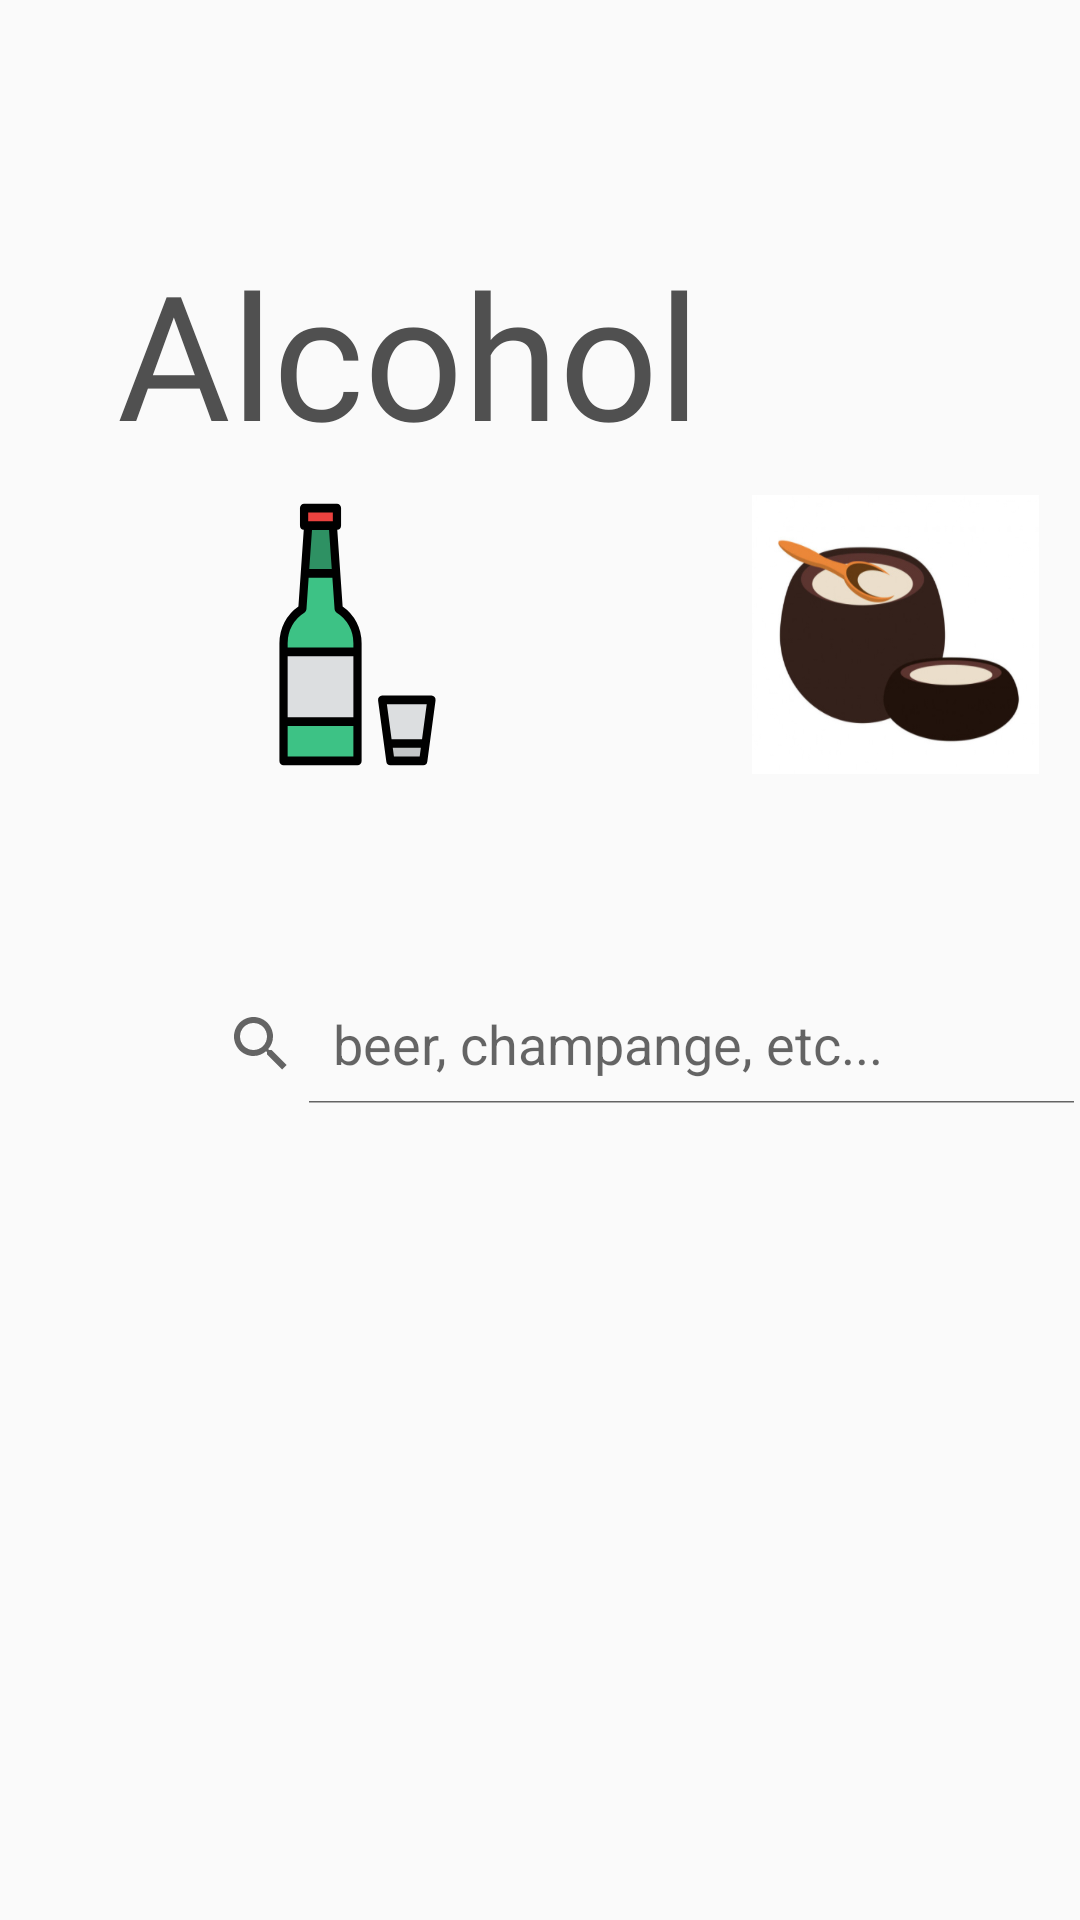

Android layout source for this screen:
<!-- AndroidManifest.xml: application theme AppTheme -->
<!-- res/layout/fragment_main.xml -->
<?xml version="1.0" encoding="utf-8"?>
<FrameLayout xmlns:android="http://schemas.android.com/apk/res/android"
    xmlns:app="http://schemas.android.com/apk/res-auto"
    xmlns:tools="http://schemas.android.com/tools"
    android:layout_width="match_parent"
    android:layout_height="match_parent"
    tools:context=".ui.main.MainFragment">

    <androidx.constraintlayout.widget.ConstraintLayout
        android:layout_width="match_parent"
        android:layout_height="763dp">

        <androidx.constraintlayout.widget.Guideline
            android:id="@+id/guideline"
            android:layout_width="wrap_content"
            android:layout_height="wrap_content"
            android:layout_marginStart="16dp"
            android:orientation="horizontal"
            app:layout_constraintGuide_begin="79dp"
            app:layout_constraintStart_toStartOf="parent" />

        <androidx.constraintlayout.widget.Guideline
            android:id="@+id/guideline2"
            android:layout_width="wrap_content"
            android:layout_height="wrap_content"
            android:orientation="vertical"
            app:layout_constraintGuide_begin="51dp" />

        <androidx.constraintlayout.widget.Guideline
            android:id="@+id/guideline3"
            android:layout_width="wrap_content"
            android:layout_height="wrap_content"
            android:orientation="vertical"
            app:layout_constraintGuide_begin="371dp" />

        <TextView
            android:id="@+id/textView2"
            android:layout_width="282dp"
            android:layout_height="81dp"
            android:fontFamily="@font/atma_medium"
            android:text="Alcohol Life"
            android:textColor="@color/gray"
            android:textSize="58sp"
            app:layout_constraintBottom_toBottomOf="parent"
            app:layout_constraintEnd_toEndOf="parent"
            app:layout_constraintHorizontal_bias="0.5"
            app:layout_constraintStart_toStartOf="parent"
            app:layout_constraintTop_toTopOf="@+id/guideline"
            app:layout_constraintVertical_bias="0.0" />

        <SearchView
            android:id="@+id/searchView2"
            android:layout_width="311dp"
            android:layout_height="40dp"
            android:layout_marginTop="15dp"
            android:hapticFeedbackEnabled="false"
            android:iconifiedByDefault="false"
            android:queryHint="beer, champange, etc..."
            app:layout_constraintBottom_toBottomOf="parent"
            app:layout_constraintEnd_toStartOf="@+id/guideline3"
            app:layout_constraintHorizontal_bias="0.444"
            app:layout_constraintStart_toStartOf="@+id/guideline2"
            app:layout_constraintTop_toBottomOf="@+id/horizontalScrollView"
            app:layout_constraintVertical_bias="0.122" />

        <LinearLayout
            android:id="@+id/horizontalScrollView"
            android:layout_width="271dp"
            android:layout_height="93dp"
            app:layout_constraintBottom_toBottomOf="parent"
            app:layout_constraintEnd_toStartOf="@+id/guideline3"
            app:layout_constraintHorizontal_bias="0.495"
            app:layout_constraintStart_toStartOf="@+id/guideline2"
            app:layout_constraintTop_toBottomOf="@+id/textView2"
            app:layout_constraintVertical_bias="0.01">

            <LinearLayout
                android:layout_width="wrap_content"
                android:layout_height="match_parent"
                android:orientation="horizontal">

                <Button
                    android:id="@+id/soju"
                    android:layout_width="90dp"
                    android:layout_height="match_parent"
                    android:layout_weight="1"
                    android:background="@drawable/ic_soju" />

                <Button
                    android:id="@+id/beer"
                    android:layout_width="90dp"
                    android:layout_height="match_parent"
                    android:layout_weight="1"
                    android:background="@drawable/ic_beer" />

                <Button
                    android:id="@+id/wine"
                    android:layout_width="98dp"
                    android:layout_height="104dp"
                    android:layout_weight="1"
                    android:background="@drawable/img_makgeoli" />

            </LinearLayout>
        </LinearLayout>
    </androidx.constraintlayout.widget.ConstraintLayout>
</FrameLayout>
<!-- resources referenced by this layout -->
<resources>
  <color name="gray">#505050</color>
  <!-- drawable ic_soju (drawable-v24) -->
  <vector xmlns:android="http://schemas.android.com/apk/res/android"
      android:width="512dp"
      android:height="512dp"
      android:viewportWidth="512"
      android:viewportHeight="512">
    <path
        android:pathData="m152,24h64v32h-64z"
        android:fillColor="#eb423f"/>
    <path
        android:pathData="m160,56 l-11.376,153.14a72.045,72.045 0,0 0,-36.624 62.86v216h144v-216a72.045,72.045 0,0 0,-36.624 -62.859l-11.376,-153.141z"
        android:fillColor="#2e9163"/>
    <path
        android:pathData="m256,272v216h-144v-216a72.056,72.056 0,0 1,36.62 -62.86l4.84,-65.14h61.08l4.84,65.14a72.056,72.056 0,0 1,36.62 62.86z"
        android:fillColor="#3dc285"/>
    <path
        android:pathData="m384,488h-64l-16,-112h96z"
        android:fillColor="#dcdee0"/>
    <path
        android:pathData="m388.57,456 l-4.57,32h-64l-4.57,-32z"
        android:fillColor="#c3c6c7"/>
    <path
        android:pathData="m112,288h144v128h-144z"
        android:fillColor="#dcdee0"/>
    <path
        android:fillColor="#FF000000"
        android:pathData="m104,488a8,8 0,0 0,8 8h144a8,8 0,0 0,8 -8v-216a80.259,80.259 0,0 0,-36.953 -67.581l-10.433,-140.45a7.994,7.994 0,0 0,7.386 -7.969v-32a8,8 0,0 0,-8 -8h-64a8,8 0,0 0,-8 8v32a7.994,7.994 0,0 0,7.386 7.969l-10.433,140.45a80.259,80.259 0,0 0,-36.953 67.581zM120,480v-56h128v56zM120,408v-112h128v112zM205.921,136h-43.842l5.349,-72h33.144zM160,32h48v16h-48zM152.553,216.109a8,8 0,0 0,4.049 -6.376l4.289,-57.733h46.218l4.289,57.733a8,8 0,0 0,4.049 6.376,64.2 64.2,0 0,1 32.553,55.891v8h-128v-8a64.2,64.2 0,0 1,32.553 -55.891z"/>
    <path
        android:fillColor="#FF000000"
        android:pathData="m304,368a8,8 0,0 0,-7.919 9.131l16,112a8,8 0,0 0,7.919 6.869h64a8,8 0,0 0,7.919 -6.869l16,-112a8,8 0,0 0,-7.919 -9.131zM390.776,384 L381.633,448h-59.266l-9.143,-64zM326.938,480 L324.653,464h54.694l-2.285,16z"/>
  </vector>
  <!-- drawable img_makgeoli: png bitmap (drawable, 70272 bytes) -->
  <style name="AppTheme" parent="Theme.AppCompat.Light.NoActionBar">
          
          <item name="colorPrimary">@color/colorPrimary</item>
          <item name="colorPrimaryDark">@color/colorPrimaryDark</item>
          <item name="colorAccent">@color/colorAccent</item>
      </style>
  <color name="colorPrimary">#C6066C33</color>
  <color name="colorPrimaryDark">#FF247A27</color>
  <color name="colorAccent">#03DAC5</color>
</resources>
